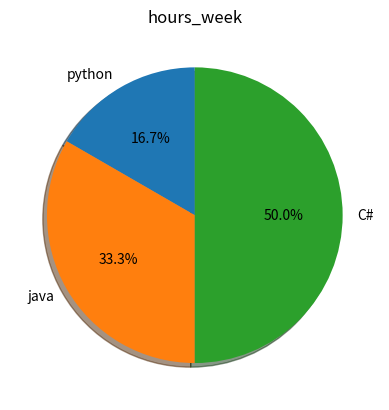

The matplotlib source for this figure:
# КОМЕНТИ!!!!!!
import matplotlib.pyplot as plt

language = ['python', 'java', 'C#']
hours_week = [7, 14, 21]

plt.pie(hours_week, labels=language, shadow=True, autopct="%1.1f%%", startangle=90)
plt.title('hours_week')
plt.show()